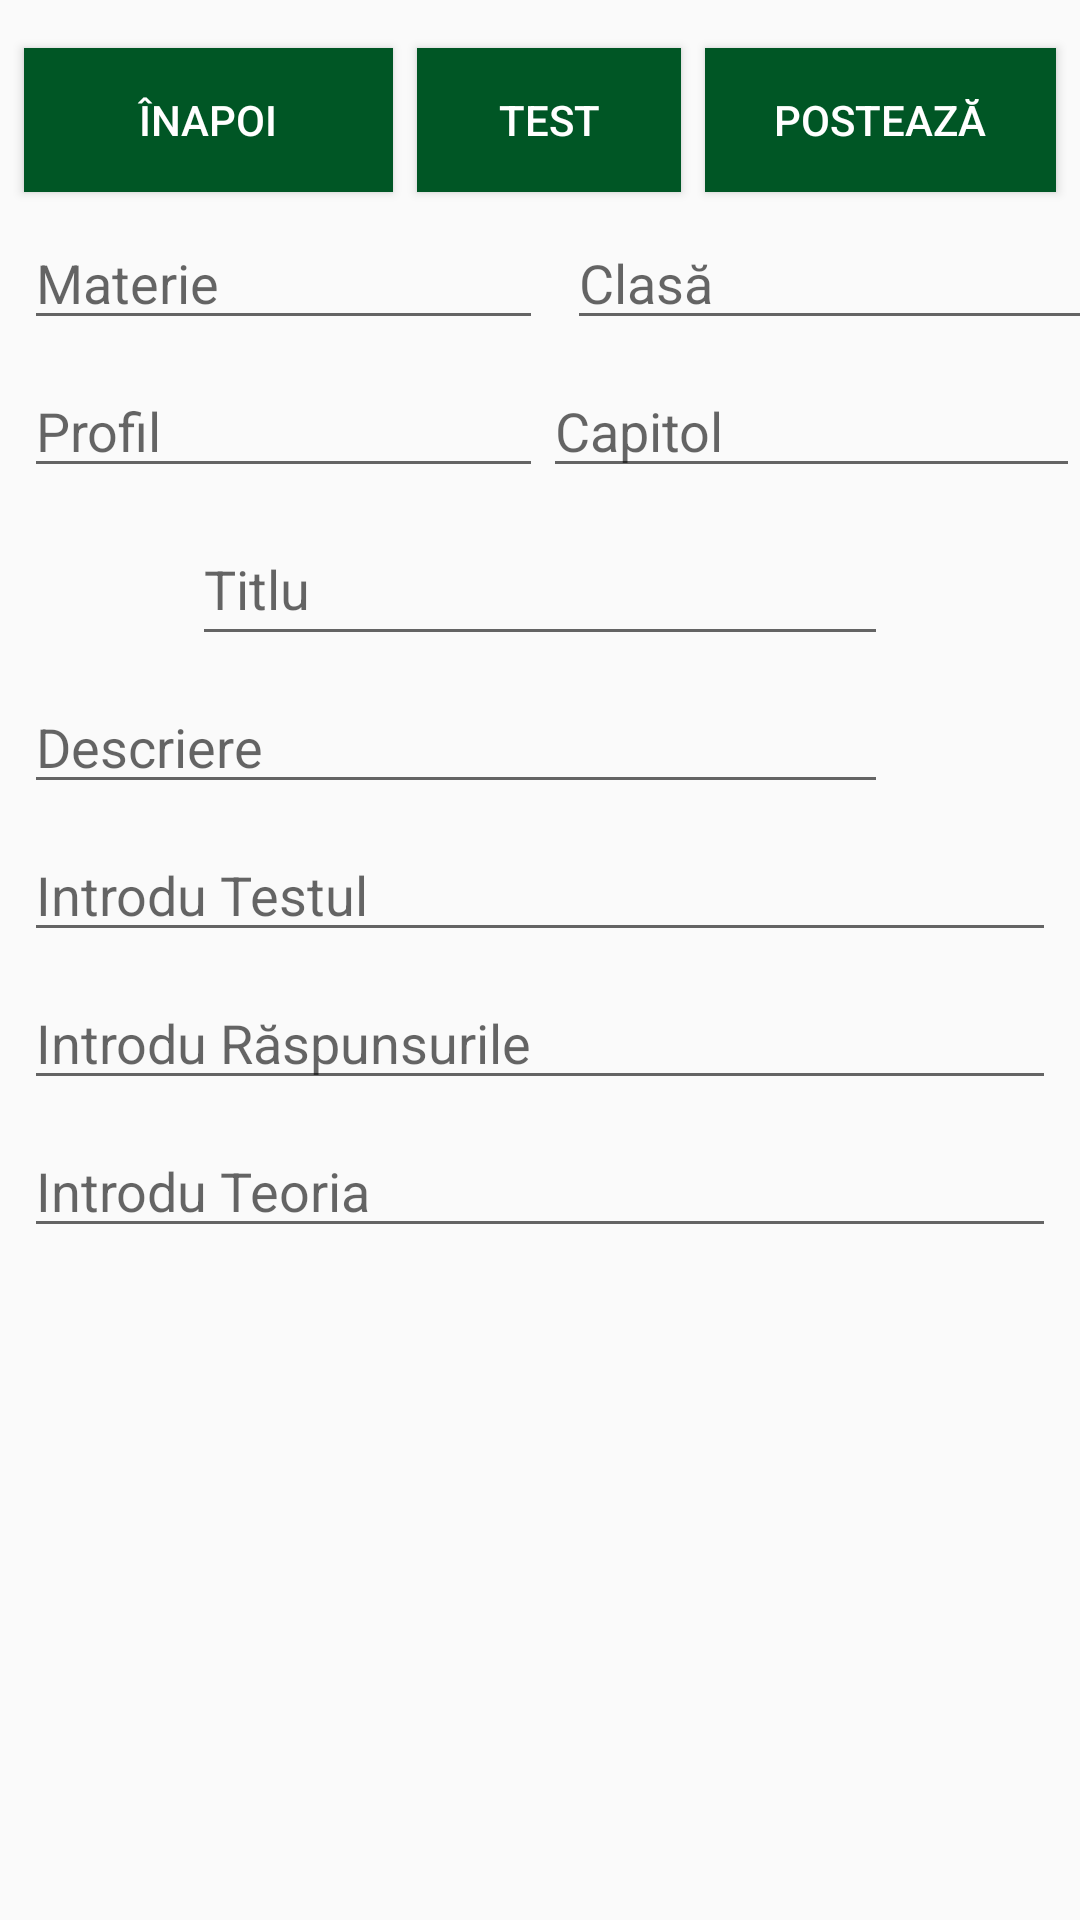

Android layout source for this screen:
<!-- AndroidManifest.xml: application theme AppTheme -->
<!-- res/layout/activity_post.xml -->
<?xml version="1.0" encoding="utf-8"?>

<android.support.constraint.ConstraintLayout xmlns:android="http://schemas.android.com/apk/res/android"
    xmlns:app="http://schemas.android.com/apk/res-auto"
    xmlns:tools="http://schemas.android.com/tools"
    android:layout_width="match_parent"
    android:layout_height="match_parent"
    tools:context=".PostActivity"
    android:background="@drawable/background">

    <Button
        android:id="@+id/back_post_btn"
        android:layout_width="123dp"
        android:layout_height="wrap_content"
        android:layout_marginStart="8dp"
        android:layout_marginTop="16dp"
        android:onClick="openProfileActivity"
        android:text="@string/back_btn"
        android:background="@color/colorPrimary"
        android:textColor="#fff"
        app:layout_constraintStart_toStartOf="parent"
        app:layout_constraintTop_toTopOf="parent" />

    <Button
        android:id="@+id/post_post_btn"
        android:layout_width="0dp"
        android:layout_height="wrap_content"
        android:layout_marginEnd="8dp"
        android:layout_marginStart="8dp"
        android:layout_marginTop="16dp"
        android:text="@string/post_btn"
        android:background="@color/colorPrimary"
        android:textColor="#fff"
        app:layout_constraintEnd_toEndOf="parent"
        app:layout_constraintStart_toEndOf="@+id/testteza_post_tgl"
        app:layout_constraintTop_toTopOf="parent" />


    <EditText
        android:id="@+id/title_post_et"
        android:layout_width="0dp"
        android:layout_height="48dp"
        android:layout_marginEnd="64dp"
        android:layout_marginStart="64dp"
        android:layout_marginTop="8dp"
        android:hint="@string/title_et"
        android:inputType="textPersonName"
        app:layout_constraintEnd_toEndOf="parent"
        app:layout_constraintStart_toStartOf="parent"
        app:layout_constraintTop_toBottomOf="@+id/profile_post_et" />

    <EditText
        android:id="@+id/description_post_et"
        android:layout_width="0dp"
        android:layout_height="wrap_content"
        android:layout_marginEnd="64dp"
        android:layout_marginStart="8dp"
        android:layout_marginTop="8dp"
        android:hint="@string/description_et"
        android:inputType="textMultiLine"
        app:layout_constraintEnd_toEndOf="parent"
        app:layout_constraintStart_toStartOf="parent"
        app:layout_constraintTop_toBottomOf="@+id/title_post_et" />

    <EditText
        android:id="@+id/test_post_et"
        android:layout_width="0dp"
        android:layout_height="wrap_content"
        android:layout_marginEnd="8dp"
        android:layout_marginStart="8dp"
        android:layout_marginTop="8dp"
        android:hint="@string/test_et"
        android:inputType="textMultiLine"
        app:layout_constraintEnd_toEndOf="parent"
        app:layout_constraintHorizontal_bias="0.0"
        app:layout_constraintStart_toStartOf="parent"
        app:layout_constraintTop_toBottomOf="@+id/description_post_et" />

    <EditText
        android:id="@+id/theory_post_et"
        android:layout_width="0dp"
        android:layout_height="wrap_content"
        android:layout_marginBottom="8dp"
        android:layout_marginEnd="8dp"
        android:layout_marginStart="8dp"
        android:layout_marginTop="8dp"
        android:hint="@string/theory_et"
        android:inputType="textMultiLine"
        app:layout_constraintBottom_toBottomOf="parent"
        app:layout_constraintEnd_toEndOf="parent"
        app:layout_constraintStart_toStartOf="parent"
        app:layout_constraintTop_toBottomOf="@+id/answer_post_et"
        app:layout_constraintVertical_bias="0.0" />

    <EditText
        android:id="@+id/answer_post_et"
        android:layout_width="0dp"
        android:layout_height="wrap_content"
        android:layout_marginEnd="8dp"
        android:layout_marginStart="8dp"
        android:layout_marginTop="8dp"
        android:hint="@string/answer_et"
        android:inputType="textMultiLine"
        app:layout_constraintEnd_toEndOf="parent"
        app:layout_constraintHorizontal_bias="0.0"
        app:layout_constraintStart_toStartOf="parent"
        app:layout_constraintTop_toBottomOf="@+id/test_post_et" />

    <EditText
        android:id="@+id/subject_post_et"
        android:layout_width="173dp"
        android:layout_height="wrap_content"
        android:layout_marginStart="8dp"
        android:layout_marginTop="8dp"
        android:hint="@string/subject_et"
        android:inputType="textPersonName"
        app:layout_constraintStart_toStartOf="parent"
        app:layout_constraintTop_toBottomOf="@+id/testteza_post_tgl" />

    <EditText
        android:id="@+id/grade_post_et"
        android:layout_width="188dp"
        android:layout_height="wrap_content"
        android:layout_marginEnd="8dp"
        android:layout_marginStart="8dp"
        android:layout_marginTop="8dp"
        android:hint="@string/grade_et"
        android:inputType="textPersonName"
        app:layout_constraintEnd_toEndOf="parent"
        app:layout_constraintHorizontal_bias="0.0"
        app:layout_constraintStart_toEndOf="@+id/subject_post_et"
        app:layout_constraintTop_toBottomOf="@+id/testteza_post_tgl" />

    <ToggleButton
        android:id="@+id/testteza_post_tgl"
        android:layout_width="wrap_content"
        android:layout_height="wrap_content"
        android:layout_marginStart="8dp"
        android:layout_marginTop="16dp"
        android:checked="false"
        android:textOff="@string/testteza_off_tgl"
        android:textOn="@string/testteza_on_tgl"
        android:background="@color/colorPrimary"
        android:textColor="#fff"
        app:layout_constraintStart_toEndOf="@+id/back_post_btn"
        app:layout_constraintTop_toTopOf="parent" />

    <EditText
        android:id="@+id/profile_post_et"
        android:layout_width="173dp"
        android:layout_height="wrap_content"
        android:layout_marginStart="8dp"
        android:layout_marginTop="8dp"
        android:hint="@string/profile_et"
        android:inputType="textPersonName"
        app:layout_constraintStart_toStartOf="parent"
        app:layout_constraintTop_toBottomOf="@+id/grade_post_et" />

    <EditText
        android:id="@+id/chapter_post_et"
        android:layout_width="179dp"
        android:layout_height="wrap_content"
        android:layout_marginEnd="8dp"
        android:layout_marginStart="8dp"
        android:layout_marginTop="8dp"
        android:hint="@string/chapter_et"
        android:inputType="textPersonName"
        app:layout_constraintEnd_toEndOf="parent"
        app:layout_constraintStart_toEndOf="@+id/profile_post_et"
        app:layout_constraintTop_toBottomOf="@+id/grade_post_et" />

</android.support.constraint.ConstraintLayout>
<!-- resources referenced by this layout -->
<resources>
  <color name="colorPrimary">#005625</color>
  <string name="answer_et">Introdu Răspunsurile</string>
  <string name="back_btn">Înapoi</string>
  <string name="chapter_et">Capitol</string>
  <string name="description_et">Descriere</string>
  <string name="grade_et">Clasă</string>
  <string name="post_btn">Postează</string>
  <string name="profile_et">Profil</string>
  <string name="subject_et">Materie</string>
  <string name="test_et">Introdu Testul</string>
  <string name="testteza_off_tgl">Test</string>
  <string name="testteza_on_tgl">Teză</string>
  <string name="theory_et">Introdu Teoria</string>
  <string name="title_et">Titlu</string>
  <style name="AppTheme" parent="Theme.AppCompat.Light.DarkActionBar">
          
          <item name="colorPrimary">@color/colorPrimary</item>
          <item name="colorPrimaryDark">@color/colorPrimaryDark</item>
          <item name="colorAccent">@color/colorAccent</item>
      </style>
  <color name="colorPrimaryDark">#005625</color>
  <color name="colorAccent">#ffffff</color>
</resources>
